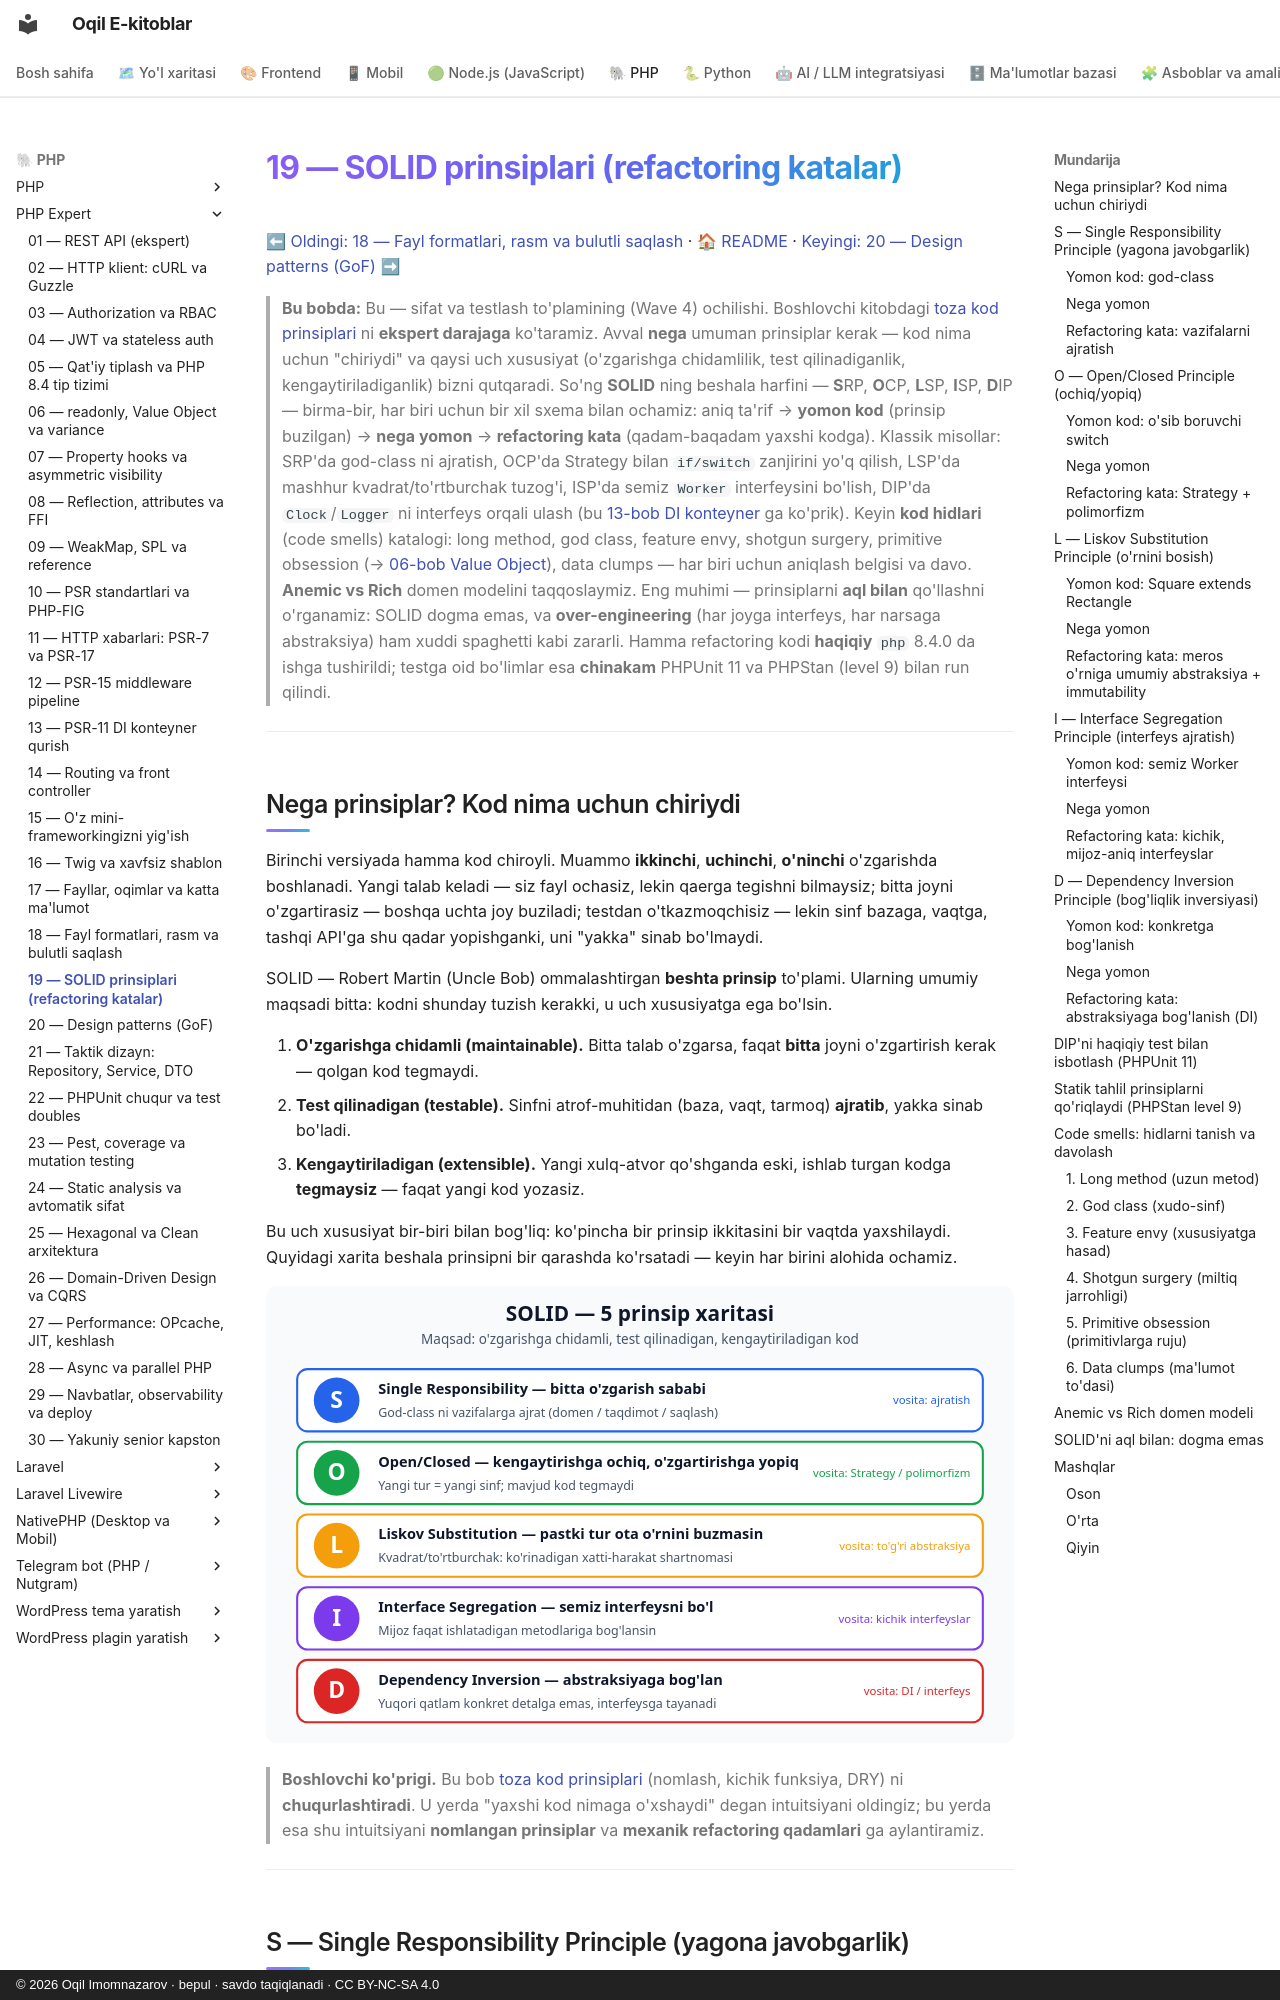

repository: iOqil/e-book · page: php-expert/19-solid/index.html · generator: mkdocs · copyright: © 2026 Oqil Imomnazarov · bepul · savdo taqiqlanadi · CC BY-NC-SA 4.0

# 19 — SOLID prinsiplari (refactoring katalar)

[⬅ Oldingi: 18 — Fayl formatlari, rasm va bulutli saqlash](./18-fayl-formatlari.md) · [🏠 README](./README.md) · [Keyingi: 20 — Design patterns (GoF) ➡](./20-design-patterns.md)

> **Bu bobda:** Bu — sifat va testlash to'plamining (Wave 4) ochilishi. Boshlovchi kitobdagi [toza kod prinsiplari](../php/36-toza-kod-prinsiplari.md) ni **ekspert darajaga** ko'taramiz. Avval **nega** umuman prinsiplar kerak — kod nima uchun "chiriydi" va qaysi uch xususiyat (o'zgarishga chidamlilik, test qilinadiganlik, kengaytiriladiganlik) bizni qutqaradi. So'ng **SOLID** ning beshala harfini — **S**RP, **O**CP, **L**SP, **I**SP, **D**IP — birma-bir, har biri uchun bir xil sxema bilan ochamiz: aniq ta'rif → **yomon kod** (prinsip buzilgan) → **nega yomon** → **refactoring kata** (qadam-baqadam yaxshi kodga). Klassik misollar: SRP'da god-class ni ajratish, OCP'da Strategy bilan `if/switch` zanjirini yo'q qilish, LSP'da mashhur kvadrat/to'rtburchak tuzog'i, ISP'da semiz `Worker` interfeysini bo'lish, DIP'da `Clock`/`Logger` ni interfeys orqali ulash (bu [13-bob DI konteyner](./13-di-konteyner.md) ga ko'prik). Keyin **kod hidlari** (code smells) katalogi: long method, god class, feature envy, shotgun surgery, primitive obsession (→ [06-bob Value Object](./06-value-object.md)), data clumps — har biri uchun aniqlash belgisi va davo. **Anemic vs Rich** domen modelini taqqoslaymiz. Eng muhimi — prinsiplarni **aql bilan** qo'llashni o'rganamiz: SOLID dogma emas, va **over-engineering** (har joyga interfeys, har narsaga abstraksiya) ham xuddi spaghetti kabi zararli. Hamma refactoring kodi **haqiqiy** `php` 8.4.0 da ishga tushirildi; testga oid bo'limlar esa **chinakam** PHPUnit 11 va PHPStan (level 9) bilan run qilindi.

---
